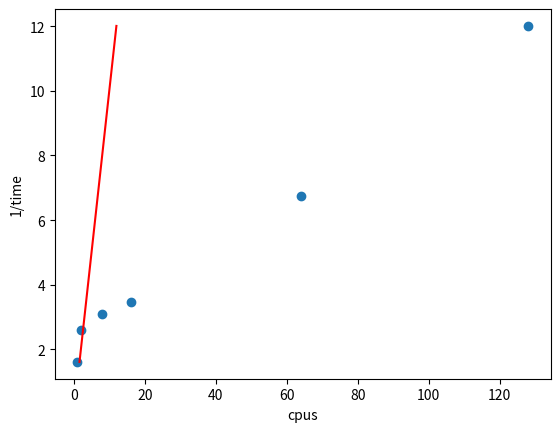

The matplotlib source for this figure:
import numpy as np
import matplotlib.pyplot as plt

cpus = [1, 2, 8, 16, 64, 128]
time = 1/np.array([0.619, 0.3846, 0.3237,0.2894, 0.1479, 0.08328])
fig, ax = plt.subplots(1,1)
ax.scatter(cpus, time)
ax.plot(time, time, c = "red")
ax.set_ylabel("1/time")
ax.set_xlabel("cpus")

plt.savefig('plot.png')
